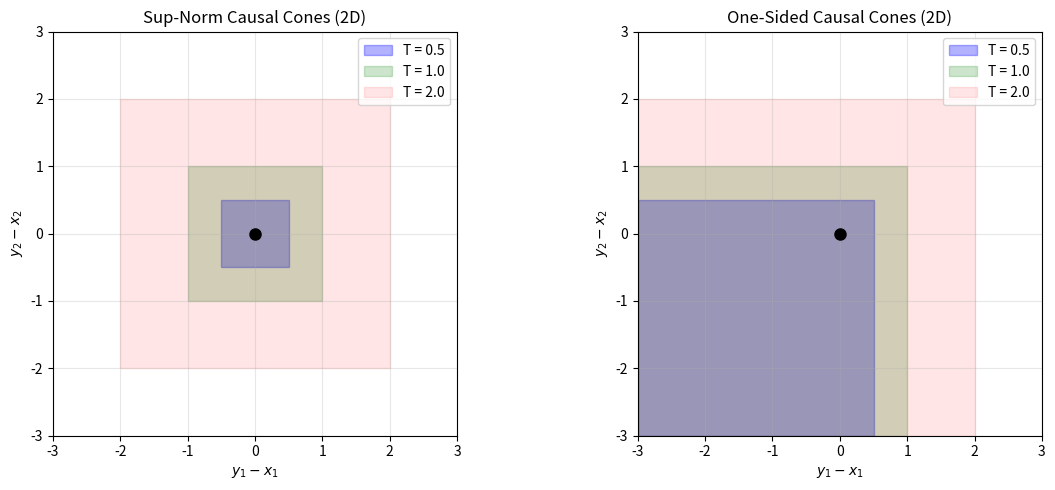
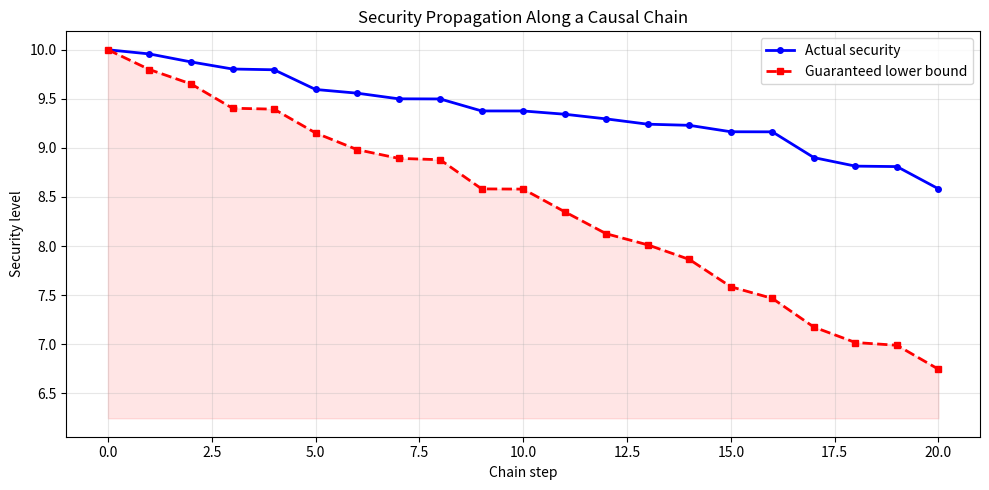
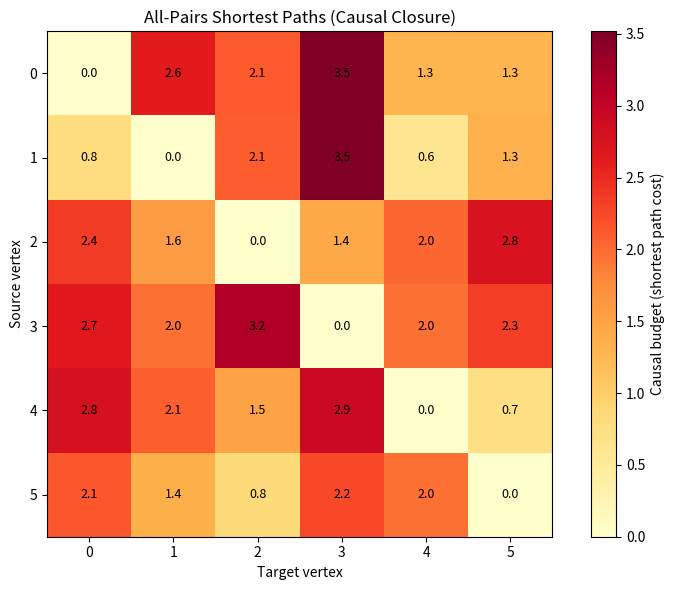

The matplotlib source for these figures, in order:
#!/usr/bin/env python3
"""
Tropical Causal Ordering — Applications
=========================================
Real-world applications of tropical causal theory.
"""

import numpy as np
from typing import List, Tuple


# ──────────────────────────────────────────────────────────────────────────────
# Application 1: Neural Network Robustness Certification
# ──────────────────────────────────────────────────────────────────────────────

class TropicalReLULayer:
    """A ReLU layer viewed as a tropical (max-plus) linear map."""

    def __init__(self, W: np.ndarray, b: np.ndarray):
        self.W = W
        self.b = b

    def forward(self, x: np.ndarray) -> np.ndarray:
        return np.maximum(self.W @ x + self.b, 0)

    def lipschitz_constant(self) -> float:
        """Upper bound on the operator norm (sup-norm Lipschitz constant)."""
        return float(np.max(np.sum(np.abs(self.W), axis=1)))


class TropicalNetwork:
    """A feedforward ReLU network with tropical causal analysis."""

    def __init__(self, layers: List[TropicalReLULayer]):
        self.layers = layers

    def forward(self, x: np.ndarray) -> np.ndarray:
        for layer in self.layers:
            x = layer.forward(x)
        return x

    def causal_budget(self, input_perturbation: float) -> float:
        """
        Compute the causal budget at the output given an input perturbation.
        Uses the budgeted transitivity theorem: budgets compose multiplicatively
        through Lipschitz layers.
        """
        budget = input_perturbation
        for layer in self.layers:
            budget *= layer.lipschitz_constant()
        return budget

    def certified_radius(self, x: np.ndarray, true_class: int) -> float:
        """
        Compute the certified adversarial robustness radius.
        Returns the maximum ε such that no perturbation of L∞ norm ≤ ε
        can change the classification.
        """
        output = self.forward(x)
        margin = output[true_class] - np.max(
            [output[j] for j in range(len(output)) if j != true_class]
        )
        if margin <= 0:
            return 0.0
        total_lip = 1.0
        for layer in self.layers:
            total_lip *= layer.lipschitz_constant()
        if total_lip <= 0:
            return float('inf')
        return margin / (2 * total_lip)


def demo_neural_robustness():
    """Demonstrate certified robustness via tropical causality."""
    print("=" * 60)
    print("APPLICATION 1: Neural Network Robustness Certification")
    print("=" * 60)

    np.random.seed(42)

    # Simple 2-layer network
    W1 = np.array([[0.5, -0.3], [0.2, 0.8], [-0.1, 0.4]])
    b1 = np.array([0.1, -0.2, 0.3])
    W2 = np.array([[0.6, -0.4, 0.2], [-0.3, 0.7, 0.1]])
    b2 = np.array([0.0, 0.0])

    net = TropicalNetwork([
        TropicalReLULayer(W1, b1),
        TropicalReLULayer(W2, b2),
    ])

    x = np.array([1.0, 2.0])
    output = net.forward(x)
    true_class = int(np.argmax(output))

    print(f"Input: {x}")
    print(f"Output: {output.round(4)}")
    print(f"Predicted class: {true_class}")
    print(f"Layer 1 Lipschitz: {net.layers[0].lipschitz_constant():.4f}")
    print(f"Layer 2 Lipschitz: {net.layers[1].lipschitz_constant():.4f}")

    radius = net.certified_radius(x, true_class)
    print(f"Certified robustness radius: {radius:.4f}")
    print(f"  → No adversarial perturbation of L∞ norm ≤ {radius:.4f}")
    print(f"    can change the classification.")

    # Verify by sampling perturbations
    n_tests = 1000
    changes = 0
    for _ in range(n_tests):
        delta = np.random.uniform(-radius, radius, size=x.shape)
        perturbed_output = net.forward(x + delta)
        if np.argmax(perturbed_output) != true_class:
            changes += 1
    print(f"\nVerification: {n_tests} random perturbations within radius,")
    print(f"  {changes} classification changes (should be 0)")
    print()


# ──────────────────────────────────────────────────────────────────────────────
# Application 2: Factory Scheduling (Min-Plus Systems)
# ──────────────────────────────────────────────────────────────────────────────

def demo_factory_scheduling():
    """Demonstrate min-plus scheduling with causal constraints."""
    print("=" * 60)
    print("APPLICATION 2: Factory Scheduling via Min-Plus Causality")
    print("=" * 60)

    # 4 machines, processing times between consecutive machines
    # A[i][j] = minimum time to move a job from machine i to machine j
    A = np.array([
        [0,   3,   7,  np.inf],
        [np.inf, 0, 2,   5],
        [np.inf, np.inf, 0, 4],
        [np.inf, np.inf, np.inf, 0]
    ])

    print("Processing pipeline (4 machines):")
    print("Machine adjacency matrix (time costs):")
    print(A)

    # Compute causal closure (all-pairs minimum times)
    n = A.shape[0]
    D = A.copy()
    for k in range(n):
        for i in range(n):
            for j in range(n):
                if D[i][k] + D[k][j] < D[i][j]:
                    D[i][j] = D[i][k] + D[k][j]

    print("\nCausal closure (minimum production times):")
    print(D)

    # Deadline analysis
    deadline = 10.0
    print(f"\nDeadline: {deadline} time units")
    for i in range(n):
        for j in range(i+1, n):
            feasible = D[i][j] <= deadline
            print(f"  Machine {i} → Machine {j}: "
                  f"min time = {D[i][j]:.1f}, "
                  f"{'FEASIBLE' if feasible else 'INFEASIBLE'}")

    # Throughput: cycle time = max diagonal of A* (tropical eigenvalue)
    print(f"\nEnd-to-end minimum time (Machine 0 → Machine {n-1}): {D[0][n-1]:.1f}")
    print()


# ──────────────────────────────────────────────────────────────────────────────
# Application 3: Network Routing with Budget Constraints
# ──────────────────────────────────────────────────────────────────────────────

def demo_network_routing():
    """Demonstrate causal reachability in network routing."""
    print("=" * 60)
    print("APPLICATION 3: Network Routing with Causal Budgets")
    print("=" * 60)

    # 6-node network with latencies
    n = 6
    INF = np.inf
    latency = np.array([
        [0,   2,   5, INF, INF, INF],
        [2,   0,   1,   3, INF, INF],
        [5,   1,   0, INF,   4, INF],
        [INF, 3, INF,   0,   1,   6],
        [INF, INF, 4,   1,   0,   2],
        [INF, INF, INF, 6,   2,   0]
    ])

    node_names = ['A', 'B', 'C', 'D', 'E', 'F']

    print("Network topology (latencies in ms):")
    for i in range(n):
        for j in range(n):
            if latency[i][j] < INF and i != j:
                print(f"  {node_names[i]} → {node_names[j]}: {latency[i][j]:.0f}ms")

    # Causal closure
    D = latency.copy()
    pred = np.full((n, n), -1, dtype=int)
    for i in range(n):
        for j in range(n):
            if i != j and latency[i][j] < INF:
                pred[i][j] = i
    for k in range(n):
        for i in range(n):
            for j in range(n):
                if D[i][k] + D[k][j] < D[i][j]:
                    D[i][j] = D[i][k] + D[k][j]
                    pred[i][j] = pred[k][j]

    # QoS budget analysis
    qos_budget = 8.0
    print(f"\nQoS latency budget: {qos_budget}ms")
    print(f"Reachable pairs within budget:")
    for i in range(n):
        for j in range(n):
            if i != j and D[i][j] <= qos_budget:
                # Reconstruct path
                path = [j]
                while path[-1] != i:
                    p = pred[i][path[-1]]
                    if p == -1:
                        break
                    path.append(p)
                path.reverse()
                path_str = " → ".join(node_names[p] for p in path)
                print(f"  {node_names[i]} → {node_names[j]}: "
                      f"{D[i][j]:.0f}ms via {path_str}")
    print()


# ──────────────────────────────────────────────────────────────────────────────
# Main
# ──────────────────────────────────────────────────────────────────────────────

if __name__ == "__main__":
    demo_neural_robustness()
    demo_factory_scheduling()
    demo_network_routing()
    print("All applications completed successfully.")


#!/usr/bin/env python3
"""
Tropical Causal Ordering — Demonstration
=========================================
Concrete numerical examples illustrating the theorems from the formal development.
"""

import numpy as np
import matplotlib
matplotlib.use('Agg')
import matplotlib.pyplot as plt
from typing import List, Tuple, Optional

# ──────────────────────────────────────────────────────────────────────────────
# §1  Core Definitions
# ──────────────────────────────────────────────────────────────────────────────

def sup_norm_displacement(x: np.ndarray, y: np.ndarray) -> float:
    """τ(x, y) = max_i |x_i - y_i|  (sup-norm displacement)."""
    return float(np.max(np.abs(x - y)))

def one_sided_displacement(x: np.ndarray, y: np.ndarray) -> float:
    """τ(x, y) = max_i (y_i - x_i)  (one-sided displacement)."""
    return float(np.max(y - x))

def tropical_causal(tau, T: float, x, y) -> bool:
    """TropicalCausal τ T x y  :⟺  τ(x, y) ≤ T."""
    return tau(x, y) <= T + 1e-12

def tropical_future(tau, x, y) -> bool:
    """TropicalFuture τ x y  :⟺  τ(x, y) ≤ 0."""
    return tau(x, y) <= 1e-12


# ──────────────────────────────────────────────────────────────────────────────
# §2  Budgeted Transitivity Demo
# ──────────────────────────────────────────────────────────────────────────────

def demo_budgeted_transitivity():
    """Demonstrate Theorem 3.1: budgets compose under the triangle inequality."""
    print("=" * 60)
    print("DEMO 1: Budgeted Causal Transitivity")
    print("=" * 60)

    np.random.seed(42)
    n = 5  # dimension
    x = np.random.randn(n)
    y = np.random.randn(n)
    z = np.random.randn(n)

    tau = sup_norm_displacement
    d_xy = tau(x, y)
    d_yz = tau(y, z)
    d_xz = tau(x, z)

    print(f"x = {x.round(3)}")
    print(f"y = {y.round(3)}")
    print(f"z = {z.round(3)}")
    print(f"\nτ(x, y) = {d_xy:.4f}")
    print(f"τ(y, z) = {d_yz:.4f}")
    print(f"τ(x, z) = {d_xz:.4f}")
    print(f"τ(x,y) + τ(y,z) = {d_xy + d_yz:.4f}")
    print(f"\nTriangle inequality holds: τ(x,z) ≤ τ(x,y) + τ(y,z)?  "
          f"{d_xz <= d_xy + d_yz + 1e-12}")

    T1 = d_xy + 0.1
    T2 = d_yz + 0.1
    print(f"\nBudget T₁ = {T1:.4f}, T₂ = {T2:.4f}")
    print(f"Causal(T₁, x, y)? {tropical_causal(tau, T1, x, y)}")
    print(f"Causal(T₂, y, z)? {tropical_causal(tau, T2, y, z)}")
    print(f"Causal(T₁+T₂, x, z)? {tropical_causal(tau, T1+T2, x, z)}")
    print(f"  (Budget composition verified ✓)")
    print()


# ──────────────────────────────────────────────────────────────────────────────
# §3  One-Sided Future Preorder Demo
# ──────────────────────────────────────────────────────────────────────────────

def demo_one_sided_preorder():
    """Demonstrate the coordinatewise partial order from one-sided displacement."""
    print("=" * 60)
    print("DEMO 2: One-Sided Displacement Preorder")
    print("=" * 60)

    x = np.array([5.0, 3.0, 7.0])
    y = np.array([4.0, 2.0, 6.0])  # y ≤ x coordinatewise
    z = np.array([3.0, 1.0, 5.0])  # z ≤ y coordinatewise
    w = np.array([4.0, 4.0, 6.0])  # w NOT ≤ x (w[1] > x[1]... wait, x[1]=3, w[1]=4)

    tau = one_sided_displacement
    print(f"x = {x},  y = {y},  z = {z},  w = {w}")
    print(f"\nτ_onesided(x, y) = max_i(y_i - x_i) = {tau(x, y):.1f}")
    print(f"τ_onesided(y, z) = max_i(z_i - y_i) = {tau(y, z):.1f}")
    print(f"τ_onesided(x, z) = max_i(z_i - x_i) = {tau(x, z):.1f}")
    print(f"τ_onesided(x, w) = max_i(w_i - x_i) = {tau(x, w):.1f}")
    print(f"\ny in Future(x)? {tropical_future(tau, x, y)} (y ≤ x coordinatewise)")
    print(f"z in Future(y)? {tropical_future(tau, y, z)} (z ≤ y coordinatewise)")
    print(f"z in Future(x)? {tropical_future(tau, x, z)} (transitivity ✓)")
    print(f"w in Future(x)? {tropical_future(tau, x, w)} (w[1]=4 > x[1]=3, so NO)")
    print()


# ──────────────────────────────────────────────────────────────────────────────
# §4  Nonexpansive Map Demo
# ──────────────────────────────────────────────────────────────────────────────

def demo_nonexpansive():
    """Demonstrate that nonexpansive maps preserve causal order."""
    print("=" * 60)
    print("DEMO 3: Nonexpansive Maps Preserve Causality")
    print("=" * 60)

    # A tropical-style map: coordinatewise min with a threshold
    def f(v, threshold=2.0):
        return np.minimum(v, threshold)

    tau = sup_norm_displacement
    x = np.array([1.0, 3.0, 0.5])
    y = np.array([1.5, 2.5, 1.0])

    print(f"f(v) = min(v, 2.0) coordinatewise")
    print(f"x = {x},  y = {y}")
    print(f"f(x) = {f(x)},  f(y) = {f(y)}")
    print(f"\nτ(x, y) = {tau(x, y):.4f}")
    print(f"τ(f(x), f(y)) = {tau(f(x), f(y)):.4f}")
    print(f"Nonexpansive? τ(f(x),f(y)) ≤ τ(x,y)?  {tau(f(x), f(y)) <= tau(x, y) + 1e-12}")

    # Check causal preservation
    T = tau(x, y) + 0.1
    print(f"\nBudget T = {T:.4f}")
    print(f"Causal(T, x, y)? {tropical_causal(tau, T, x, y)}")
    print(f"Causal(T, f(x), f(y))? {tropical_causal(tau, T, f(x), f(y))} (preserved ✓)")

    # Statistical test: random vectors
    np.random.seed(123)
    violations = 0
    for _ in range(10000):
        a = np.random.randn(5)
        b = np.random.randn(5)
        if tau(f(a), f(b)) > tau(a, b) + 1e-10:
            violations += 1
    print(f"\nStatistical test (10000 random pairs): {violations} violations (expected: 0)")
    print()


# ──────────────────────────────────────────────────────────────────────────────
# §5  Matrix / Path Causality Demo
# ──────────────────────────────────────────────────────────────────────────────

def path_cost(A: np.ndarray, path: List[int]) -> float:
    """Compute the cost of a path in a weighted directed graph."""
    if len(path) <= 1:
        return 0.0
    cost = 0.0
    for i in range(len(path) - 1):
        cost += A[path[i], path[i+1]]
    return cost

def floyd_warshall(A: np.ndarray) -> np.ndarray:
    """Compute all-pairs shortest paths (causal closure)."""
    n = A.shape[0]
    D = A.copy()
    for k in range(n):
        for i in range(n):
            for j in range(n):
                if D[i][k] + D[k][j] < D[i][j]:
                    D[i][j] = D[i][k] + D[k][j]
    return D

def demo_matrix_causality():
    """Demonstrate matrix causal transitivity via path concatenation."""
    print("=" * 60)
    print("DEMO 4: Matrix / Path Causality")
    print("=" * 60)

    n = 5
    np.random.seed(7)
    # Random weighted directed graph
    A = np.random.rand(n, n) * 10
    np.fill_diagonal(A, 0)  # zero self-loops

    print("Weight matrix A (5×5):")
    print(np.round(A, 2))

    # Find paths
    path_ij = [0, 2, 3]   # path from 0 to 3 via 2
    path_jk = [3, 1, 4]   # path from 3 to 4 via 1

    c_ij = path_cost(A, path_ij)
    c_jk = path_cost(A, path_jk)

    # Concatenated path
    path_ik = path_ij + path_jk[1:]  # drop duplicate junction vertex
    c_ik = path_cost(A, path_ik)

    print(f"\nPath i→j: {path_ij}, cost = {c_ij:.4f}")
    print(f"Path j→k: {path_jk}, cost = {c_jk:.4f}")
    print(f"Concatenated i→k: {path_ik}, cost = {c_ik:.4f}")
    print(f"Sum of budgets: {c_ij + c_jk:.4f}")
    print(f"Transitivity: cost(i→k) ≤ cost(i→j) + cost(j→k)?  "
          f"{c_ik <= c_ij + c_jk + 1e-10} ✓")

    # Floyd-Warshall: causal closure
    D = floyd_warshall(A)
    print(f"\nFloyd-Warshall shortest path matrix (causal closure):")
    print(np.round(D, 2))

    # Verify transitivity for all triples
    violations = 0
    for i in range(n):
        for j in range(n):
            for k in range(n):
                if D[i][k] > D[i][j] + D[j][k] + 1e-10:
                    violations += 1
    print(f"\nTriangle inequality violations in closure: {violations} (expected: 0)")
    print()


# ──────────────────────────────────────────────────────────────────────────────
# §6  Security Propagation Demo
# ──────────────────────────────────────────────────────────────────────────────

def demo_security_propagation():
    """Demonstrate security degradation along causal chains."""
    print("=" * 60)
    print("DEMO 5: Security Propagation Along Causal Chains")
    print("=" * 60)

    np.random.seed(99)
    chain_length = 10
    budgets = np.random.uniform(0, 0.5, chain_length)

    # Lipschitz security function
    def security(v):
        return 10.0 - np.max(np.abs(v))

    # Generate chain: each step adds a bounded perturbation
    points = [np.zeros(3)]
    for T in budgets:
        delta = np.random.randn(3)
        delta = delta / max(np.max(np.abs(delta)), 1e-10) * T  # ensure ||delta||_inf ≤ T
        points.append(points[-1] + delta)

    print(f"Chain of {chain_length} steps with budgets:")
    print(f"  {budgets.round(4)}")
    print(f"  Total budget: {budgets.sum():.4f}")

    sec_start = security(points[0])
    sec_end = security(points[-1])
    guaranteed = sec_start - budgets.sum()

    print(f"\nSecurity at start:  {sec_start:.4f}")
    print(f"Security at end:    {sec_end:.4f}")
    print(f"Guaranteed minimum: {guaranteed:.4f}")
    print(f"Actual ≥ guaranteed? {sec_end >= guaranteed - 1e-10} ✓")

    # Track security along chain
    print(f"\nStep-by-step security degradation:")
    cumulative = 0.0
    for i in range(chain_length + 1):
        s = security(points[i])
        g = sec_start - cumulative
        print(f"  Step {i:2d}: security = {s:.4f}, guaranteed ≥ {g:.4f}, ok = {s >= g - 1e-10}")
        if i < chain_length:
            cumulative += budgets[i]
    print()


# ──────────────────────────────────────────────────────────────────────────────
# §7  Visualizations
# ──────────────────────────────────────────────────────────────────────────────

def create_visualizations():
    """Generate visualization plots."""

    # --- Plot 1: Causal cones in 2D ---
    fig, axes = plt.subplots(1, 2, figsize=(12, 5))

    # Sup-norm cones
    ax = axes[0]
    x0 = np.array([0.0, 0.0])
    for T, color, alpha in [(0.5, 'blue', 0.3), (1.0, 'green', 0.2), (2.0, 'red', 0.1)]:
        rect = plt.Rectangle((-T, -T), 2*T, 2*T, fill=True, color=color,
                              alpha=alpha, label=f'T = {T}')
        ax.add_patch(rect)
    ax.set_xlim(-3, 3)
    ax.set_ylim(-3, 3)
    ax.set_aspect('equal')
    ax.set_title('Sup-Norm Causal Cones (2D)')
    ax.set_xlabel('$y_1 - x_1$')
    ax.set_ylabel('$y_2 - x_2$')
    ax.legend()
    ax.grid(True, alpha=0.3)
    ax.plot(0, 0, 'ko', markersize=8, label='x')

    # One-sided cones
    ax = axes[1]
    for T, color, alpha in [(0.5, 'blue', 0.3), (1.0, 'green', 0.2), (2.0, 'red', 0.1)]:
        # One-sided: y_i - x_i ≤ T for all i, so y_i ≤ x_i + T
        # In displacement coordinates d_i = y_i - x_i: d_i ≤ T
        rect = plt.Rectangle((-3, -3), 3+T, 3+T, fill=True, color=color,
                              alpha=alpha, label=f'T = {T}')
        ax.add_patch(rect)
    ax.set_xlim(-3, 3)
    ax.set_ylim(-3, 3)
    ax.set_aspect('equal')
    ax.set_title('One-Sided Causal Cones (2D)')
    ax.set_xlabel('$y_1 - x_1$')
    ax.set_ylabel('$y_2 - x_2$')
    ax.legend()
    ax.grid(True, alpha=0.3)
    ax.plot(0, 0, 'ko', markersize=8)

    plt.tight_layout()
    plt.savefig('causal_cones.png', dpi=150, bbox_inches='tight')
    plt.close()
    print("Saved: causal_cones.png")

    # --- Plot 2: Security degradation ---
    fig, ax = plt.subplots(figsize=(10, 5))

    np.random.seed(99)
    chain_length = 20
    budgets = np.random.uniform(0, 0.3, chain_length)

    sec_values = [10.0]
    guaranteed = [10.0]
    cumulative = 0.0
    for i in range(chain_length):
        # Simulate actual security (random walk with bounded steps)
        sec_values.append(sec_values[-1] - np.random.uniform(0, budgets[i]))
        cumulative += budgets[i]
        guaranteed.append(10.0 - cumulative)

    steps = list(range(chain_length + 1))
    ax.plot(steps, sec_values, 'b-o', markersize=4, label='Actual security', linewidth=2)
    ax.plot(steps, guaranteed, 'r--s', markersize=4, label='Guaranteed lower bound', linewidth=2)
    ax.fill_between(steps, guaranteed, [min(guaranteed)-0.5]*len(steps),
                     alpha=0.1, color='red')
    ax.set_xlabel('Chain step')
    ax.set_ylabel('Security level')
    ax.set_title('Security Propagation Along a Causal Chain')
    ax.legend()
    ax.grid(True, alpha=0.3)

    plt.tight_layout()
    plt.savefig('security_propagation.png', dpi=150, bbox_inches='tight')
    plt.close()
    print("Saved: security_propagation.png")

    # --- Plot 3: Graph causality ---
    fig, ax = plt.subplots(figsize=(8, 6))

    n = 6
    np.random.seed(42)
    A = np.random.rand(n, n) * 5 + 0.5
    np.fill_diagonal(A, 0)
    D = floyd_warshall(A)

    im = ax.imshow(D, cmap='YlOrRd', aspect='equal')
    ax.set_title('All-Pairs Shortest Paths (Causal Closure)')
    ax.set_xlabel('Target vertex')
    ax.set_ylabel('Source vertex')
    for i in range(n):
        for j in range(n):
            ax.text(j, i, f'{D[i,j]:.1f}', ha='center', va='center', fontsize=9)
    plt.colorbar(im, ax=ax, label='Causal budget (shortest path cost)')
    plt.tight_layout()
    plt.savefig('causal_closure.png', dpi=150, bbox_inches='tight')
    plt.close()
    print("Saved: causal_closure.png")


# ──────────────────────────────────────────────────────────────────────────────
# Main
# ──────────────────────────────────────────────────────────────────────────────

if __name__ == "__main__":
    demo_budgeted_transitivity()
    demo_one_sided_preorder()
    demo_nonexpansive()
    demo_matrix_causality()
    demo_security_propagation()
    print("\n" + "=" * 60)
    print("Generating visualizations...")
    print("=" * 60)
    create_visualizations()
    print("\nAll demos completed successfully.")
